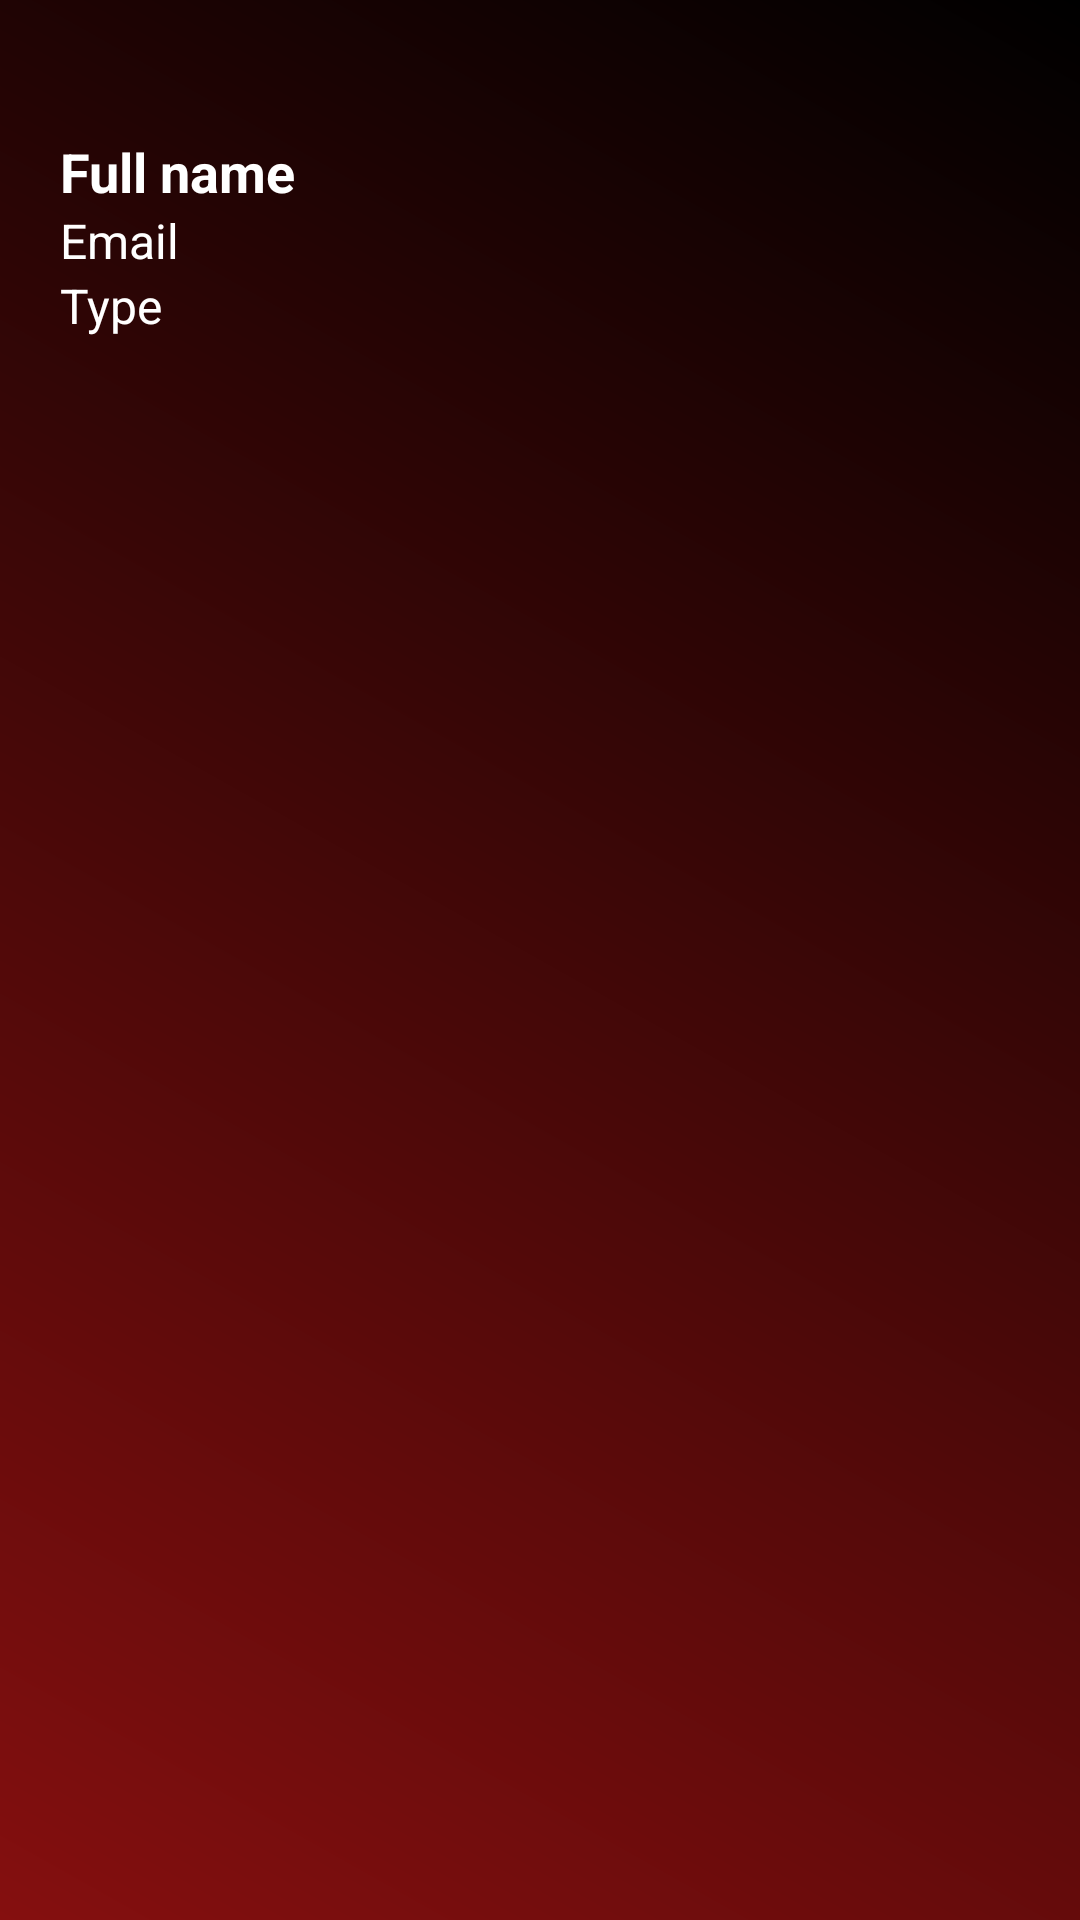

This screen was rendered from an Android layout file. Write that file and the resources it references.
<!-- AndroidManifest.xml: application theme Theme.Jesisproject -->
<!-- res/layout/header.xml -->
<?xml version="1.0" encoding="utf-8"?>
<LinearLayout xmlns:android="http://schemas.android.com/apk/res/android"
    android:layout_width="match_parent"
    android:orientation="vertical"
    android:paddingTop="5dp"
    android:paddingLeft="20dp"
    android:paddingRight="20dp"

    android:background="@drawable/header_background"
    android:layout_height="160dp">

    <TextView
        android:layout_width="wrap_content"
        android:layout_height="wrap_content"
        android:text="Full name"
        android:textStyle="bold"
        android:layout_marginTop="40dp"
        android:textColor="@color/white"
        android:id="@+id/nav_user_fullnam"
        android:textSize="18sp"/>
    <TextView
        android:layout_width="wrap_content"
        android:layout_height="wrap_content"
        android:text="Email"
        android:textColor="@color/white"
        android:id="@+id/nav_user_email"
        android:textSize="16sp"/>
    <TextView
        android:layout_width="wrap_content"
        android:layout_height="wrap_content"
        android:text="Type"
        android:textColor="@color/white"
        android:id="@+id/nav_user_type"
        android:textSize="16sp"/>



</LinearLayout>
<!-- resources referenced by this layout -->
<resources>
  <color name="white">#FFFFFFFF</color>
  <!-- drawable header_background (drawable) -->
  <?xml version="1.0" encoding="utf-8"?>
  <shape xmlns:android="http://schemas.android.com/apk/res/android">
  
      <gradient
          android:angle="45"
          android:startColor="@color/colorPrimary"
          android:endColor="@color/black"/>
  
  </shape>
  <style name="Theme.Jesisproject" parent="Theme.MaterialComponents.DayNight.NoActionBar">
          
          <item name="colorPrimary">@color/purple_500</item>
          <item name="colorPrimaryVariant">@color/purple_700</item>
          <item name="colorOnPrimary">@color/white</item>
          
          <item name="colorSecondary">@color/teal_200</item>
          <item name="colorSecondaryVariant">@color/teal_700</item>
          <item name="colorOnSecondary">@color/black</item>
          
          <item name="android:statusBarColor" tools:targetApi="l">?attr/colorPrimaryVariant</item>
          
      </style>
  <color name="colorPrimary">#850F0F</color>
  <color name="black">#FF000000</color>
  <color name="purple_500">#FF6200EE</color>
  <color name="purple_700">#FF3700B3</color>
  <color name="teal_200">#FF03DAC5</color>
  <color name="teal_700">#FF018786</color>
</resources>
